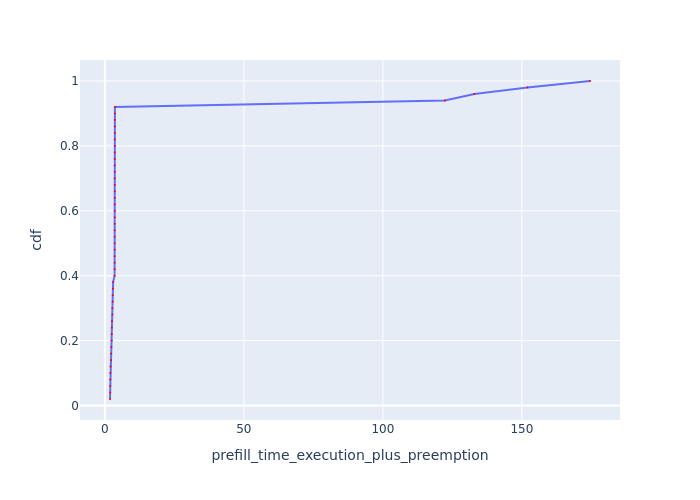

The data file committed next to this chart (first rows):
Request Id, prefill_time_execution_plus_preemption, cdf
0_26, 1.841, 0.02
0_8, 1.904, 0.04
0_31, 1.907, 0.06
0_47, 1.92, 0.08
0_28, 1.942, 0.1
0_24, 1.994, 0.12
0_0, 2.243, 0.14
0_10, 2.264, 0.16
0_43, 2.315, 0.18
0_4, 2.436, 0.2
0_48, 2.47, 0.22
0_2, 2.502, 0.24
0_30, 2.567, 0.26
0_49, 2.705, 0.28
0_19, 2.705, 0.3
0_44, 2.81, 0.32
0_9, 2.813, 0.34
0_39, 2.893, 0.36
0_11, 2.96, 0.38
0_14, 3.493, 0.4
0_42, 3.499, 0.42
0_1, 3.505, 0.44
0_25, 3.515, 0.46
0_5, 3.523, 0.48
0_27, 3.524, 0.5
0_21, 3.526, 0.52
0_6, 3.539, 0.54
0_45, 3.547, 0.56
0_40, 3.547, 0.58
0_32, 3.549, 0.6
0_23, 3.551, 0.62
0_34, 3.553, 0.64
0_13, 3.561, 0.66
0_33, 3.561, 0.68
0_20, 3.561, 0.7
0_29, 3.562, 0.72
0_22, 3.563, 0.74
0_3, 3.564, 0.76
0_16, 3.566, 0.78
0_35, 3.571, 0.8
0_38, 3.573, 0.82
0_18, 3.573, 0.84
0_46, 3.585, 0.86
0_12, 3.587, 0.88
0_17, 3.589, 0.9
0_41, 3.605, 0.92
0_36, 122.3, 0.94
0_7, 132.9, 0.96
0_37, 152, 0.98
0_15, 174.5, 1.0
